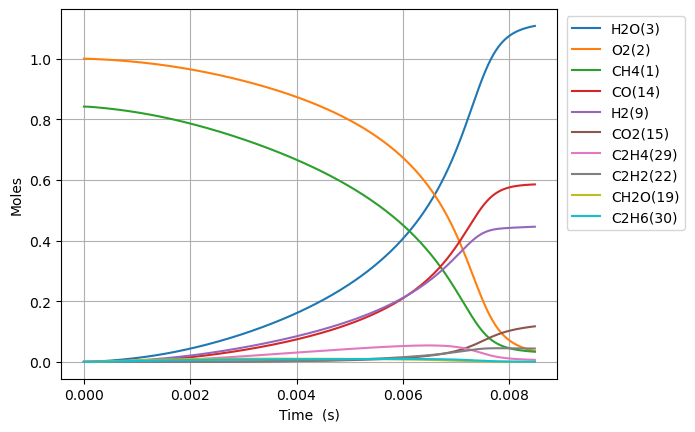

The file beside this chart, header and first rows:
Time (s), Volume (m^3), N2, Ne, CH4(1), O2(2), H2O(3), C(4), CH(5), CH3(18), HO2(12), CH3O2(36), OH(8), H(6), H2(9), CH2O(19), O(7), CH3O(26), C2H5(31), C2H4(29), C2H6(30), HCO(16), CO(14), H2O2(13)
0.0, 0.6865, 3.76, 0.0, 0.8422, 1.0, 0.0, 0.0, 0.0, 0.0, 0.0, 0.0, 0.0, 0.0, 0.0, 0.0, 0.0, 0.0, 0.0, 0.0, 0.0, 0.0, 0.0, 0.0
9.725122715951319e-17, 0.6865, 3.76, 0.0, 0.8422, 1, 5.902680022967605e-37, 2.5713289617873064e-50, 1.961663214911973e-34, 2.2885523032233937e-16, 2.1173621018887044e-16, 2.119565997751049e-28, 1.4141803596672246e-27, 1.711902012622523e-17, 1.162602881521555e-22, 1.3282021216434523e-28, 1.720059153771351e-23, 1.6739183027393606e-29, 4.160809552909417e-35, 8.41765250287511e-43, 2.3522714432596928e-36, 2.167990836593519e-42, 3.679863974807647e-40, 7.745592984517371e-29
2.7230343604663696e-16, 0.6865, 3.76, 0.0, 0.8422, 1, 7.007664436463169e-36, 3.0526817141868033e-49, 1.1848445737485691e-33, 6.407946449116242e-16, 5.928613885289725e-16, 1.280217859287713e-27, 8.541649369979146e-27, 4.793325633889999e-17, 3.2553879944668427e-22, 8.022340820001831e-28, 4.8165862103769253e-23, 1.011046649706607e-28, 2.5131292225945336e-34, 9.99363960594387e-42, 1.4207977037043761e-35, 2.573838720045139e-41, 4.3687344677627444e-39, 4.6783381625966545e-28
6.224078538208845e-16, 0.6865, 3.76, 0.0, 0.8422, 1, 6.880167684442866e-35, 2.997140946065379e-48, 5.704516508090055e-33, 1.4646734741264892e-15, 1.3551117452097168e-15, 6.1636978711512415e-27, 4.112436482295919e-26, 1.0956172870612692e-16, 7.441357925182997e-22, 3.862411777652226e-27, 1.1011322642852701e-22, 4.867754347144638e-28, 1.2099637887925126e-33, 9.811903351628837e-41, 6.840784274080913e-35, 2.527010115538951e-40, 4.289249242979354e-38, 2.252418439819846e-27
1.3226166893693795e-15, 0.6865, 3.76, 0.0, 0.8422, 1, 6.0854308670763856e-34, 2.6509371127639604e-47, 2.491312158035107e-32, 3.1124311327014023e-15, 2.8796124585733677e-15, 2.691848765158064e-26, 1.7960090530404455e-25, 2.3281867320809057e-16, 1.5814896605914604e-21, 1.6868167026640187e-26, 2.3407524784831284e-22, 2.1258761646826267e-27, 5.284231925831061e-33, 8.678552576884131e-40, 2.9877728447337935e-34, 2.2351118253440565e-39, 3.7937920639054885e-37, 9.836903089532854e-27
2.7230343604663694e-15, 0.6865, 3.76, 0.0, 0.8422, 1, 5.115171494256662e-33, 2.2282721849073513e-46, 1.0400737241335422e-31, 6.4079464504319615e-15, 5.9286138853093195e-15, 1.1237938452204167e-25, 7.497984233323194e-25, 4.793325612820565e-16, 3.256836924455089e-21, 7.042127722545102e-26, 4.822684617664465e-22, 8.875114122953042e-27, 2.2060646229262565e-32, 7.294860214720845e-39, 1.2475221473207524e-33, 1.8787461574383648e-38, 3.188910279397094e-36, 4.106713399667232e-26
5.5238697026603494e-15, 0.6865, 3.76, 0.0, 0.8422, 1, 4.1937266922088904e-32, 1.8268718532396735e-45, 4.249040038266425e-31, 1.2998977088216e-14, 1.2026616738815813e-14, 4.59106433763716e-25, 3.0631711977781074e-24, 9.723603337101434e-16, 6.6100895630322816e-21, 2.8769389858720613e-25, 9.797315738968066e-22, 3.6257733924125385e-26, 9.012508626126255e-32, 5.980772497123821e-38, 5.098052895202132e-33, 1.5403095968704122e-37, 2.6144604180165534e-35, 1.6777264222054767e-25
1.1125540387048309e-14, 0.6865, 3.76, 0.0, 0.8422, 1, 3.3961886040625576e-31, 1.4794476887115868e-44, 1.717529521589318e-30, 2.6181038373075774e-14, 2.4222622445967182e-14, 1.8557814443488397e-24, 1.2381827621225232e-23, 1.9584158636869386e-15, 1.332682728343204e-20, 1.1629047624535985e-24, 1.9789645351726634e-21, 1.4655953219536278e-25, 3.6430120648759777e-31, 4.843386515387535e-37, 2.061941531699098e-32, 1.2473826272363144e-36, 2.117256380106805e-34, 6.781638441366265e-25
2.232888175582423e-14, 0.6865, 3.76, 0.0, 0.8422, 1, 2.7335480126853656e-30, 1.1907873993639372e-43, 6.906107464436544e-30, 5.254516097996213e-14, 4.861463386082345e-14, 7.462014234716594e-24, 4.978678333433036e-23, 3.9305268641230125e-15, 2.680123249597817e-20, 4.675989113048614e-24, 3.994657404495039e-21, 5.893092284564243e-25, 1.4648487632844237e-30, 3.898379181939087e-36, 8.300843856319534e-32, 1.0040020267927252e-35, 1.7041497957042698e-33, 2.726866988481634e-24
4.473556449337607e-14, 0.6865, 3.76, 0.0, 0.8422, 1, 2.1935000526880685e-29, 9.555305955903289e-43, 2.769655408006584e-29, 1.0527340634240207e-13, 9.739865669274999e-14, 2.992600385856977e-23, 1.9966726116929365e-22, 7.874748626925119e-15, 5.3913761998177735e-20, 1.875280941201186e-23, 8.094950919903366e-21, 2.3633919401983343e-24, 5.874775987821468e-30, 3.1282032745327875e-35, 3.3369243625886533e-31, 8.056483461999315e-35, 1.3674691380037474e-32, 1.0935956228339341e-23
8.954892996847975e-14, 0.6865, 3.76, 0.0, 0.8422, 1, 1.7574691734128916e-28, 7.655851738005256e-42, 1.109304750366821e-28, 2.1072989766195077e-13, 1.9496670236545922e-13, 1.1986002300943857e-22, 7.997104420255044e-22, 1.5763191200249277e-14, 1.0879369723197291e-19, 7.510906525160423e-23, 1.6571168975221764e-20, 9.46588200334589e-24, 2.3530365645335334e-29, 2.5063680712992133e-34, 1.3428502972784999e-30, 6.454989845684342e-34, 1.0956333668163868e-31, 4.3800866425655843e-23
1.7917566091868711e-13, 0.6865, 3.76, 0.0, 0.8422, 1, 1.4070437522590148e-27, 6.129303140177492e-41, 4.440093463033292e-28, 4.216428826797244e-13, 3.9010279374630235e-13, 4.797517707704924e-22, 3.2009253808932e-21, 3.154007253777845e-14, 2.211730719848826e-19, 3.0063210870169725e-22, 3.462612852344537e-20, 3.788809159090977e-23, 9.418773991356501e-29, 2.0066162813263115e-33, 5.4256539695243795e-30, 5.167915491935627e-33, 8.771632649526656e-31, 1.7531761299413597e-22
3.5842912281910183e-13, 0.6865, 3.76, 0.0, 0.8422, 1, 1.1260623053449978e-26, 4.905251975617963e-40, 1.776602553978734e-27, 8.43468862229982e-13, 7.803749766496865e-13, 1.919626502921294e-21, 1.2807866978529992e-20, 6.309381997636843e-14, 4.564098335738622e-19, 1.2029208891140365e-21, 7.514613608688348e-20, 1.5160087583741642e-22, 3.7691330125218065e-28, 1.6058993598159245e-32, 2.211584103513276e-29, 4.135900956128942e-32, 7.019818015089068e-30, 7.014988052540264e-22
7.169360466199313e-13, 0.6865, 3.76, 0.0, 0.8422, 1, 9.010204107950907e-26, 3.924861474884976e-39, 7.107461613526876e-27, 1.6871208593893813e-12, 1.560919343023242e-12, 7.679712104358708e-21, 5.1239776343639664e-20, 1.262012539077414e-13, 9.6879536461957e-19, 4.812473755328509e-21, 1.7382646281495074e-19, 6.064954825126662e-22, 1.5082159395936675e-27, 1.2849578251738886e-31, 9.172755771301841e-29, 3.3093458363262514e-31, 5.616674560558194e-29, 2.806451941685857e-21
1e-12, 0.6865, 3.76, 0.0, 0.8422, 1, 3.3912319675080867e-25, 1.4771743801723087e-38, 1.552572956751408e-26, 2.3532376769040297e-12, 2.1772086244482667e-12, 1.6775990125235777e-20, 1.1193184178259608e-19, 1.7602847912240103e-13, 1.439540486496417e-18, 1.0512743932578554e-20, 2.7959699529791032e-19, 1.3248521231279176e-21, 3.295660194364642e-27, 4.836252337317943e-31, 2.106409402175367e-28, 1.2455601769498834e-30, 2.1138325204987785e-28, 6.1306201123393635e-21
1.4339498942215902e-12, 0.6865, 3.76, 0.0, 0.8422, 1, 7.208839362307781e-25, 3.140050695633558e-38, 2.843131660726245e-26, 3.37442500594406e-12, 3.1220080780374723e-12, 3.072099738537857e-20, 2.0497553407485334e-19, 2.524158779877891e-13, 2.1612141344635313e-18, 1.9251516958654422e-20, 4.41748024542927e-19, 2.426125473146476e-21, 6.035893403230262e-27, 1.0280548085655139e-30, 3.929405553510852e-28, 2.647722743864454e-30, 4.493372046766475e-28, 1.1226720865560306e-20
2.867977589424908e-12, 0.6865, 3.76, 0.0, 0.8422, 1, 5.76733191365684e-24, 2.511941231806389e-37, 1.137231449371442e-25, 6.7490339079996805e-12, 6.24418555713415e-12, 1.228861805709459e-19, 8.199334801113639e-19, 5.048441510213343e-13, 5.216639915425094e-18, 7.700964322133131e-20, 1.2598320760429736e-18, 9.70446558207004e-21, 2.4164866211054974e-26, 8.22468396482766e-30, 1.7798384372863385e-27, 2.1182702613417482e-29, 3.594237582410128e-27, 4.4908706464252146e-20
5.736032979831544e-12, 0.6865, 3.76, 0.0, 0.8422, 1, 4.6139536694583186e-23, 2.009251023459515e-36, 4.548478490926978e-25, 1.3498254147917929e-11, 1.2488540551598321e-11, 4.915322491098052e-19, 3.279784490992058e-18, 1.0096967966161566e-12, 1.4009823724727102e-17, 3.080483745940997e-19, 4.024942251195027e-18, 3.8815202812072193e-20, 9.682391862269185e-26, 6.579671529685036e-29, 8.783632012175738e-27, 1.6946428460169102e-28, 2.8744495511307754e-26, 1.7963844584059195e-19
1e-11, 0.6865, 3.76, 0.0, 0.8422, 1, 2.862266595374353e-22, 1.2460344349665133e-35, 1.4688810280456568e-24, 2.3532395533018767e-11, 2.17720865238832e-11, 1.5875624494001398e-18, 1.059392088068114e-17, 1.760254744579808e-12, 3.505831710263987e-17, 9.95046667920143e-19, 1.1492550134176384e-17, 1.2535630262800432e-19, 3.1371682644910316e-25, 4.081460669201326e-28, 3.826842436023603e-26, 1.0512650280026842e-27, 1.7819820144984226e-25, 5.802491200587573e-19
1.1472143760644815e-11, 0.6865, 3.76, 0.0, 0.8422, 1, 3.6911725372648383e-22, 1.6068606739903423e-35, 1.8189781583521314e-24, 2.6996704371158078e-11, 2.4977250685593474e-11, 1.9659692272208457e-18, 1.3119142159283008e-17, 2.019386486188216e-12, 4.2325354593948566e-17, 1.232234302418689e-18, 1.407075777505976e-17, 1.552348029847757e-19, 3.8859956814820475e-25, 5.263429149654306e-28, 4.8448112168278717e-26, 1.3557086262738655e-27, 2.2979741402864086e-25, 7.185608147103461e-19
2.2944365322271357e-11, 0.6865, 3.76, 0.0, 0.8422, 1, 2.9529008236177036e-21, 1.2846021858216997e-34, 7.272497954109746e-24, 5.399364379265752e-11, 4.9954671533719434e-11, 7.86247910995408e-18, 5.247580143971293e-17, 4.03870346103404e-12, 1.4187174346891787e-16, 4.929188324803303e-18, 5.2223384679023124e-17, 6.207217778664495e-19, 1.5648065494183728e-24, 4.2101766482977195e-27, 3.003001728598776e-25, 1.0845385503213064e-26, 1.8358137421933106e-24, 2.8742556521245532e-18
4.588880844552444e-11, 0.6865, 3.76, 0.0, 0.8422, 1, 2.3622401008975907e-20, 1.0262569090066904e-33, 2.9062488963521965e-23, 1.0798767854696423e-10, 9.990951554946153e-11, 3.143849993302254e-17, 2.0989546643549098e-16, 8.077087810911191e-12, 5.126152235614321e-16, 1.971861003218755e-17, 2.0076154452569304e-16, 2.4811304434205894e-18, 6.3424562170273404e-24, 3.367208550699313e-26, 2.053265947535841e-24, 8.675777497892187e-26, 1.464545742839064e-23, 1.1497034039245428e-17
6.883325156877752e-11, 0.6865, 3.76, 0.0, 0.8422, 1, 6.754392158118587e-20, 2.9322332947857187e-33, 6.171737623051581e-23, 1.6198186922380347e-10, 1.498643618836402e-10, 6.678998401436631e-17, 4.460160491662303e-16, 1.2115222578354277e-11, 1.0549988005846554e-15, 4.19047289444564e-17, 4.2152153434641165e-16, 5.269819370448007e-18, 1.3620603877139928e-23, 9.627059011659691e-26, 5.80118295652564e-24, 2.4806408465524535e-25, 4.180954678729775e-23, 2.4431189572148612e-17
9.177769469203061e-11, 0.6865, 3.76, 0.0, 0.8422, 1, 1.424670112195008e-19, 6.181040359070808e-33, 1.0521913461999485e-22, 2.159762158343946e-10, 1.9981921053520202e-10, 1.139093984009562e-16, 7.608321207299963e-16, 1.6153107780745495e-11, 1.7690118698509954e-15, 7.148872715252294e-17, 7.144922793942519e-16, 8.985635544593502e-18, 2.3474516717907885e-23, 2.0304675565270236e-25, 1.2289750687293446e-23, 5.232218539017749e-25, 8.805988728687888e-23, 4.16767106842661e-17
9.999999999999999e-11, 0.6865, 3.76, 0.0, 0.8422, 1, 1.7716925620271594e-19, 7.68513145006403e-33, 1.2286908312196179e-22, 2.353255058412801e-10, 2.1772088830258582e-10, 1.330337675057774e-16, 8.886314365304875e-16, 1.7600065310508876e-11, 2.057560171696009e-15, 8.34992619320099e-17, 8.332270135799634e-16, 1.0493465821543861e-17, 2.752058954060688e-23, 2.525022414413981e-25, 1.5373894157971094e-23, 6.506653934497089e-25, 1.0945108738276793e-22, 4.867767339287548e-17
1.3766658093853677e-10, 0.6865, 3.76, 0.0, 0.8422, 1, 3.8910929897851434e-19, 1.686773294426817e-32, 2.176237967438588e-22, 3.239652750573235e-10, 2.9972891327381043e-10, 2.357434905611041e-16, 1.575140919342758e-15, 2.4228292525555822e-11, 3.599809025635324e-15, 1.4802275456239483e-16, 1.4698736417994754e-15, 1.858960930068991e-17, 4.9528402370569626e-23, 5.545450015173909e-25, 3.4621298675522993e-23, 1.429003464817862e-24, 2.3993551509595692e-22, 8.628622847325207e-17
1.8355546718504292e-10, 0.6865, 3.76, 0.0, 0.8422, 1, 8.141238731606745e-19, 3.526636908560054e-32, 3.6976697060946435e-22, 4.3195490779738786e-10, 3.996386245255052e-10, 4.0078995279525936e-16, 2.6787960018537742e-15, 3.230255967507509e-11, 6.061660954050182e-15, 2.517712213984048e-16, 2.490707725800306e-15, 3.1593406405061096e-17, 8.581406170414429e-23, 1.1602620431077816e-24, 7.444110356239181e-23, 2.9898087685392566e-24, 5.009451076306463e-22, 1.4675007987159445e-16
2.2944435343154908e-10, 0.6865, 3.76, 0.0, 0.8422, 1, 1.4820387620099911e-18, 6.415238026647092e-32, 5.643673089117617e-22, 5.399451550949681e-10, 4.995483448913231e-10, 6.120851399659036e-16, 4.0924286683921725e-15, 4.037584380299491e-11, 9.199572128860468e-15, 3.8468588504747813e-16, 3.795881444242597e-15, 4.8232196961890276e-17, 1.335797669707928e-22, 2.1121859055747786e-24, 1.3811196832558916e-22, 5.442564738925147e-24, 9.099561502465741e-22, 2.242006400488756e-16
3.212221259245614e-10, 0.6865, 3.76, 0.0, 0.8422, 1, 3.912710612245723e-18, 1.6900144578744483e-31, 1.0827987836167425e-21, 7.559275324722254e-10, 6.993678134901245e-10, 1.1759869761847819e-15, 7.868851762094275e-15, 5.651940203396881e-11, 1.754555816853096e-14, 7.398989696971032e-16, 7.276607069813962e-15, 9.259128567732473e-17, 2.6769250658173753e-22, 5.576586746470588e-24, 3.7237381030912586e-22, 1.4368034124274726e-23, 2.3882682207513203e-21, 4.3112836915404826e-16
4.129998984175737e-10, 0.6865, 3.76, 0.0, 0.8422, 1, 8.111449159655062e-18, 3.4966338091317084e-31, 1.7718770998476593e-21, 9.71912407020936e-10, 8.991873189999694e-10, 1.9269732815569476e-15, 1.2903710155095598e-14, 7.265896944766574e-11, 2.863630967627612e-14, 1.2136895248926519e-15, 1.1911070255435939e-14, 1.5159884819183116e-16, 4.560444255731756e-22, 1.1561141307702391e-23, 7.788948984362848e-22, 2.978488826447048e-23, 4.924877294262084e-21, 7.070469589781723e-16
5.965554434035984e-10, 0.6865, 3.76, 0.0, 0.8422, 1, 2.436844770225018e-17, 1.045373825946587e-30, 3.65610119829958e-21, 1.4038896502572204e-09, 1.298826440389756e-09, 3.9876576716583365e-15, 2.6746408745539892e-14, 1.0492613924492008e-10, 5.904745413804989e-14, 2.517336066363838e-15, 2.463707288372756e-14, 3.131797564496657e-16, 1.020319953291069e-21, 3.473294217218711e-23, 2.3549633297810037e-21, 8.94690898332694e-23, 1.4612049252078552e-20, 1.4658238170194545e-15
9.636665333756479e-10, 0.6865, 3.76, 0.0, 0.8422, 1, 1.0472850928042645e-16, 4.442924514769089e-30, 9.412284024912773e-21, 2.2678741365378676e-09, 2.0981051224157194e-09, 1.0328157906125434e-14, 6.951208672846014e-14, 1.6941265591740405e-10, 1.5276559764801984e-13, 6.5513038005914144e-15, 6.38938586584071e-14, 8.082403565907937e-16, 3.059017122588797e-21, 1.4928011566732022e-22, 1.0141526854066356e-20, 3.84408414712282e-22, 6.110081674667555e-20, 3.811105242814809e-15
9.999999999999999e-10, 0.6865, 3.76, 0.0, 0.8422, 1, 1.1732980373224778e-16, 4.971835815880808e-30, 1.0123534082346952e-20, 2.3533859926199118e-09, 2.17721081479032e-09, 1.1115475554763519e-14, 7.483731417754249e-14, 1.7579150612011528e-10, 1.6442469274547013e-13, 7.0541719902946e-15, 6.877846698895921e-14, 8.695340437721745e-16, 3.338281029333542e-21, 1.672437513737439e-22, 1.1361979204810477e-20, 4.306494133522886e-22, 6.825511831977574e-20, 4.103238147283228e-15
1.3307776233476971e-09, 0.6865, 3.76, 0.0, 0.8422, 1, 2.705551054124914e-16, 1.1382944823807321e-29, 1.7771343848230044e-20, 3.1318986532134196e-09, 2.8973843871539537e-09, 1.960687566283694e-14, 1.3236944365214354e-13, 2.3383545766508583e-10, 2.903149656496073e-13, 1.249065561015761e-14, 1.2152599832379589e-13, 1.5294160636350192e-15, 6.522625004394002e-21, 3.856799437312665e-22, 2.6199118323992528e-20, 9.928715798140528e-22, 1.5453867365552774e-19, 7.25998471219943e-15
2.0649998032917956e-09, 0.6865, 3.76, 0.0, 0.8422, 1, 1.0211770008673856e-15, 4.208966550077809e-29, 4.195404806464541e-20, 4.860068007002187e-09, 4.495944642660527e-09, 4.682621851215805e-14, 3.1824437574129667e-13, 3.6249028078181313e-10, 6.966844367938121e-13, 3.0108643850928363e-14, 2.916845081070075e-13, 3.627558411307014e-15, 1.9313156047392126e-20, 1.4564446306257447e-21, 9.884488718819348e-20, 3.74554586053466e-21, 5.545039804807796e-19, 1.7468282562316055e-14
2.7257997652414845e-09, 0.6865, 3.76, 0.0, 0.8422, 1, 2.301878295928335e-15, 9.35663425593995e-29, 7.196903782220284e-20, 6.4155577689723955e-09, 5.934650822954781e-09, 8.10801650050786e-14, 5.540243252719779e-13, 4.780624164086788e-10, 1.2118910849353356e-12, 5.25252499275012e-14, 5.07225127484062e-13, 6.246324421835904e-15, 3.8757396988701575e-20, 3.284792781380896e-21, 2.227856256892511e-19, 8.439948369711466e-21, 1.20634654144222e-18, 3.0429573553779103e-14
3.3865997271911735e-09, 0.6865, 3.76, 0.0, 0.8422, 1, 4.354373922698954e-15, 1.7458487203697025e-28, 1.0940899546797567e-19, 7.971177921163723e-09, 7.373358823949825e-09, 1.243954003937878e-13, 8.545512954405236e-13, 5.934292205729313e-10, 1.8684330739966276e-12, 8.118384022037288e-14, 7.815973721723938e-13, 9.5309556907308e-15, 6.766264106726887e-20, 6.218296263089069e-21, 4.2146523016838187e-19, 1.595971367450169e-20, 2.2029579229448855e-18, 4.696576544291857e-14
4.047399689140862e-09, 0.6865, 3.76, 0.0, 0.8422, 1, 7.353317857388598e-15, 2.909504029225885e-28, 1.5394425654702125e-19, 9.526928703076647e-09, 8.812068621898867e-09, 1.7661451065532023e-13, 1.2197012193857435e-12, 7.085910807690589e-10, 2.6660713407336842e-12, 1.1610731042986706e-13, 1.1145532656322456e-12, 1.3459192226268046e-14, 1.0774326881169855e-19, 1.0510299111362739e-20, 7.118690393428221e-19, 2.6941870707112287e-20, 3.595004539628168e-18, 6.707659466527564e-14
4.708199651090551e-09, 0.6865, 3.76, 0.0, 0.8422, 1, 1.1480401610935064e-14, 4.483653173803403e-28, 2.0524626554041423e-19, 1.1082810361116708e-08, 1.0250780192096691e-08, 2.3757624801458436e-13, 1.6493446744237283e-12, 8.235483988823874e-10, 3.6045571800094693e-12, 1.5731875395010925e-13, 1.5058351828632997e-12, 1.8008599855900044e-14, 1.6078451171190333e-19, 1.6426436695444285e-20, 1.111705014704615e-18, 4.204816439605648e-20, 5.426514921162985e-18, 9.076178664695846e-14
6.0297995749899285e-09, 0.6865, 3.76, 0.0, 0.8422, 1, 2.376909165433562e-14, 9.051445934887994e-28, 3.2704806588825856e-19, 1.41949671726718e-08, 1.3128208560831735e-08, 3.851638497015429e-13, 2.7016471769492878e-12, 1.0528508407739192e-09, 5.9031816123760736e-12, 2.586844563594608e-13, 2.462457117014049e-12, 2.8894382623522435e-14, 3.121421170524982e-19, 3.409533612827509e-20, 2.30324273265803e-18, 8.699578424817845e-20, 1.0525166545068508e-17, 1.488542738332807e-13
7.3513994988893065e-09, 0.6865, 3.76, 0.0, 0.8422, 1, 4.266649326712489e-14, 1.5850891185527067e-27, 4.724337253948284e-19, 1.7307650269488088e-08, 1.6005643733495083e-08, 5.659177403575895e-13, 4.010422466078114e-12, 1.2813397256275656e-09, 8.762326669125596e-12, 3.85452717016318e-13, 3.649418744464537e-12, 4.2021754273700984e-14, 5.359566946235171e-19, 6.138747925554608e-20, 4.137696144953428e-18, 1.5605229135705345e-19, 1.7724868134090537e-17, 2.2124103269632463e-13
8.672999422788684e-09, 0.6865, 3.76, 0.0, 0.8422, 1, 6.969348184474073e-14, 2.5254560709578992e-27, 6.391040017367197e-19, 2.0420861620583288e-08, 1.8883085503211413e-08, 7.785723953896654e-13, 5.574574701512655e-12, 1.5090183812900939e-09, 1.2179909847405501e-11, 5.377935061897633e-13, 5.06457537423355e-12, 5.722621826998343e-14, 8.471828128084868e-19, 1.0063152145831934e-19, 6.7646476009470566e-18, 2.547227419482759e-19, 2.7166840225461452e-17, 3.079197462182708e-13
9.994599346688061e-09, 0.6865, 3.76, 0.0, 0.8422, 1, 1.0633684257176135e-13, 3.7569131666543764e-27, 8.250508091616096e-19, 2.3534603096912826e-08, 2.17605336676863e-08, 1.0219386000908824e-12, 7.393025234365257e-12, 1.7358900429844253e-09, 1.61538948041866e-11, 7.158602445671102e-13, 6.7058372894430425e-12, 7.435969580050732e-14, 1.2604208913968636e-18, 1.541830259162069e-19, 1.0331132488374937e-17, 3.883679213366119e-19, 3.889025565249176e-17, 4.0888813766248805e-13
9.999999999999999e-09, 0.6865, 3.76, 0.0, 0.8422, 1, 1.0650828304569922e-13, 3.7625766231958356e-27, 8.2584784667257545e-19, 2.354732833883916e-08, 2.1772292231425923e-08, 1.0229945971940146e-12, 7.400976515927235e-12, 1.736815491568685e-09, 1.6171273099289477e-11, 7.166408718042505e-13, 6.713005337417559e-12, 7.443348799615909e-14, 1.2623381504691964e-18, 1.5443446326327297e-19, 1.0347830244329062e-17, 3.8899288502442253e-19, 3.894280122067579e-17, 4.093300533583305e-13
1.1316199270587439e-08, 0.6865, 3.76, 0.0, 0.8422, 1, 1.5403433625666146e-13, 5.304249847048125e-27, 1.0285432217294674e-18, 2.6648876456190362e-08, 2.463798803123059e-08, 1.2949116480588298e-12, 9.464723763980975e-12, 1.9619578243963937e-09, 2.0682311735058464e-11, 9.19789759513083e-13, 8.571190383619725e-12, 9.329053052044401e-14, 1.7897508787883533e-18, 2.244125799101267e-19, 1.4980139009295598e-17, 5.6215081696022025e-19, 5.2864361997739325e-17, 5.241439937076924e-13
1.3959399118386194e-08, 0.6865, 3.76, 0.0, 0.8422, 1, 2.883084109124795e-13, 9.430934004606464e-27, 1.481929673183418e-18, 3.2879025620874506e-08, 3.039291457710618e-08, 1.925450016301859e-12, 1.4363660289837938e-11, 2.4116940877823563e-09, 3.1394606146637794e-11, 1.4057432943617632e-12, 1.2966187698531172e-11, 1.360587682599432e-13, 3.2523792931136842e-18, 4.2481207048750953e-19, 2.8097508778179506e-17, 1.0505705303669218e-18, 8.735003301548608e-17, 7.975092515807765e-13
1.6185355158465087e-08, 0.6865, 3.76, 0.0, 0.8422, 1, 4.484227046780823e-13, 1.4051545329647517e-26, 1.9052926379446344e-18, 3.812737620333736e-08, 3.5239411435310287e-08, 2.539136594425378e-12, 1.926561551549875e-11, 2.7879702127927153e-09, 4.2118679246799474e-11, 1.896301414269387e-12, 1.734494938457664e-11, 1.7662812098417205e-13, 4.968055676504406e-18, 6.68060959289507e-19, 4.3781811063907115e-17, 1.6318471435645758e-18, 1.2268044238662503e-16, 1.0720322617865104e-12
1.8411311198543982e-08, 0.6865, 3.76, 0.0, 0.8422, 1, 6.587069579781947e-13, 1.9783567033823378e-26, 2.360688381122189e-18, 4.337725718188966e-08, 4.008592331618805e-08, 3.223610479943058e-12, 2.4872031615776028e-11, 3.162006307297853e-09, 5.438978321394464e-11, 2.461730811175959e-12, 2.233326588113007e-11, 2.2086175037957317e-13, 7.195068961183786e-18, 9.933716636502861e-19, 6.443298153210481e-17, 2.393859973830661e-18, 1.632195591444669e-16, 1.3870570408250585e-12
2.0637267238622877e-08, 0.6865, 3.76, 0.0, 0.8422, 1, 9.258700333811103e-13, 2.666963761962914e-26, 2.8433571388039832e-18, 4.862867569729612e-08, 4.493244930442413e-08, 3.9746165935268266e-12, 3.1177844860530853e-11, 3.53381670769617e-09, 6.819870564090043e-11, 3.1024711018586365e-12, 2.7921885442304057e-11, 2.6834488452603103e-13, 9.997296333824029e-18, 1.414792773091406e-18, 9.07371912346979e-17, 3.3601838291184766e-18, 2.0843550774934124e-16, 1.7425729846080144e-12
2.286322327870177e-08, 0.6865, 3.76, 0.0, 0.8422, 1, 1.2565855240984077e-12, 3.473845874848205e-26, 3.349222672717059e-18, 5.3881638580167875e-08, 4.9778988488726326e-08, 4.788146237456678e-12, 3.817797240327433e-11, 3.903415643697214e-09, 8.353627490111869e-11, 3.8189163607304276e-12, 3.4101644760833725e-11, 3.187084296463337e-13, 1.3437646739057117e-17, 1.947302165119917e-18, 1.2338254998477546e-16, 4.554115262422674e-18, 2.57813033320121e-16, 2.1385694640554755e-12
2.7315135358859557e-08, 0.6865, 3.76, 0.0, 0.8422, 1, 2.135059491778821e-12, 5.448366516115758e-26, 4.417159751784529e-18, 6.439222315474988e-08, 5.947210283800288e-08, 6.5879753102528165e-12, 5.424084335305099e-11, 4.636035268680458e-09, 1.1876104753995523e-10, 5.4802921590941334e-12, 4.819854956766827e-11, 4.2680653739319686e-13, 2.247813265143175e-17, 3.410206023986319e-18, 2.1044604988322943e-16, 7.716109833430145e-18, 3.6716158616688433e-16, 3.051961587686451e-12
3.132185623100156e-08, 0.6865, 3.76, 0.0, 0.8422, 1, 3.2088509055409834e-12, 7.637437196967786e-26, 5.428126601312589e-18, 7.38570931616634e-08, 6.819594187707671e-08, 8.386306945413174e-12, 7.102092122718338e-11, 5.287969623504182e-09, 1.5560068177936004e-10, 7.237587382127214e-12, 6.281788387840192e-11, 5.310518727633421e-13, 3.340389044050893e-17, 5.276519064247072e-18, 3.1739283913000943e-16, 1.1566827160068721e-17, 4.75395184336789e-16, 4.012351409515271e-12
3.532857710314357e-08, 0.6865, 3.76, 0.0, 0.8422, 1, 4.589884384774564e-12, 1.0212120745857161e-25, 6.4742151021975005e-18, 8.332705938657405e-08, 7.691980979153029e-08, 1.0335321966182631e-11, 8.99713407247721e-11, 5.932954074340459e-09, 1.9725344946919244e-10, 9.244609347048056e-12, 7.921510493960693e-11, 6.405790875981252e-13, 4.7322385632636666e-17, 7.779837388598917e-18, 4.555932551390813e-16, 1.650150549683914e-17, 5.909748470880653e-16, 5.103732996513165e-12
3.933529797528558e-08, 0.6865, 3.76, 0.0, 0.8422, 1, 6.315217750438096e-12, 1.316411301547631e-25, 7.546802235163309e-18, 9.280215151738165e-08, 8.564370148483248e-08, 1.2419216230713584e-11, 1.110622904441482e-10, 6.571067223361612e-09, 2.4366806413834267e-10, 1.1502513785822899e-11, 9.7340635972133e-11, 7.543811392566198e-13, 6.455949219474948e-17, 1.1043243458118483e-17, 6.290735605889839e-16, 2.2643843157002285e-17, 7.125703686953484e-16, 6.3260443471504315e-12
4.334201884742759e-08, 0.6865, 3.76, 0.0, 0.8422, 1, 8.421394265480931e-12, 1.6483269748523188e-25, 8.639382847108948e-18, 1.0228239684562774e-07, 9.436761191814821e-08, 1.4623858454083778e-11, 1.342639234243231e-10, 7.202386622400038e-09, 2.947938210936704e-10, 1.4012262679551129e-11, 1.171459345509791e-10, 8.716455617819226e-13, 8.54299096077277e-17, 1.5200541036780854e-17, 8.418665674762935e-16, 3.011415529507591e-17, 8.392853386085866e-16, 7.679223417156915e-12
4.73487397195696e-08, 0.6865, 3.76, 0.0, 0.8422, 1, 1.0944447822126731e-11, 2.0158541615322673e-25, 9.747061193762455e-18, 1.1176782045411543e-07, 1.030915361088444e-07, 1.6936612586480086e-11, 1.595463664035382e-10, 7.826988826486913e-09, 3.505805820784492e-10, 1.6774661254689427e-11, 1.3858346529595414e-10, 9.917173896377615e-13, 1.1023757550263224e-16, 2.039615391712282e-17, 1.0980122457013436e-15, 3.9029436220768426e-17, 9.705430280035088e-16, 9.163208111455002e-12
5.135546059171161e-08, 0.6865, 3.76, 0.0, 0.8422, 1, 1.3919900744331483e-11, 2.4178648481098363e-25, 1.0866166954106438e-17, 1.212584453805772e-07, 1.1181546913004026e-07, 1.934618127047352e-11, 1.868797344745746e-10, 8.444949425963602e-09, 4.109787705027854e-10, 1.979038782303734e-11, 1.616066833132675e-10, 1.1140692270874065e-12, 1.3927601398871345e-16, 2.6784951873784205e-17, 1.4015575767849963e-15, 4.9503403910417097e-17, 1.1060015059151965e-15, 1.077793628777218e-11
5.5362181463853616e-08, 0.6865, 3.76, 0.0, 0.8422, 1, 1.7382762343349777e-11, 2.853245011167564e-25, 1.1993995369528764e-17, 1.3075429274554655e-07, 1.2053940611020323e-07, 2.1842484422320304e-11, 2.1623414317199428e-10, 9.056343071330134e-09, 4.759393672090562e-10, 2.3060014969922625e-11, 1.8617001994547913e-10, 1.2382799977771244e-12, 1.7282862994282882e-16, 3.45320716905564e-17, 1.7565564468838059e-15, 6.164654487534382e-17, 1.2455060774872778e-15, 1.2523345759398072e-11
5.9368902335995625e-08, 0.6865, 3.76, 0.0, 0.8422, 1, 2.136752753293969e-11, 3.320941428724863e-25, 1.3128497954595308e-17, 1.4025538192561835e-07, 1.2926334223250634e-07, 2.441649605162264e-11, 2.4757972552667443e-10, 9.661243506565193e-09, 5.454139038038813e-10, 2.6584035854310485e-11, 2.1222886145288643e-10, 1.3640085652710782e-12, 2.1116914140952998e-16, 4.381262419368935e-17, 2.167069528006778e-15, 7.556618841178427e-17, 1.389035845270901e-15, 1.4399374298590949e-11
6.337562320813763e-08, 0.6865, 3.76, 0.0, 0.8422, 1, 2.5908177294612397e-11, 3.8199668894810433e-25, 1.4268130220911877e-17, 1.4976173066127099e-07, 1.37987272734236e-07, 2.706014434674428e-11, 2.808866426875207e-10, 1.0259723590754784e-08, 6.193544565897033e-10, 3.0362878289394274e-11, 2.3973953282793733e-10, 1.490979607931043e-12, 2.545618891778398e-16, 5.4811467063019356e-17, 2.637164307529367e-15, 9.136656806917199e-17, 1.5366752143950713e-15, 1.640595963717256e-11
... 1,268 more rows
